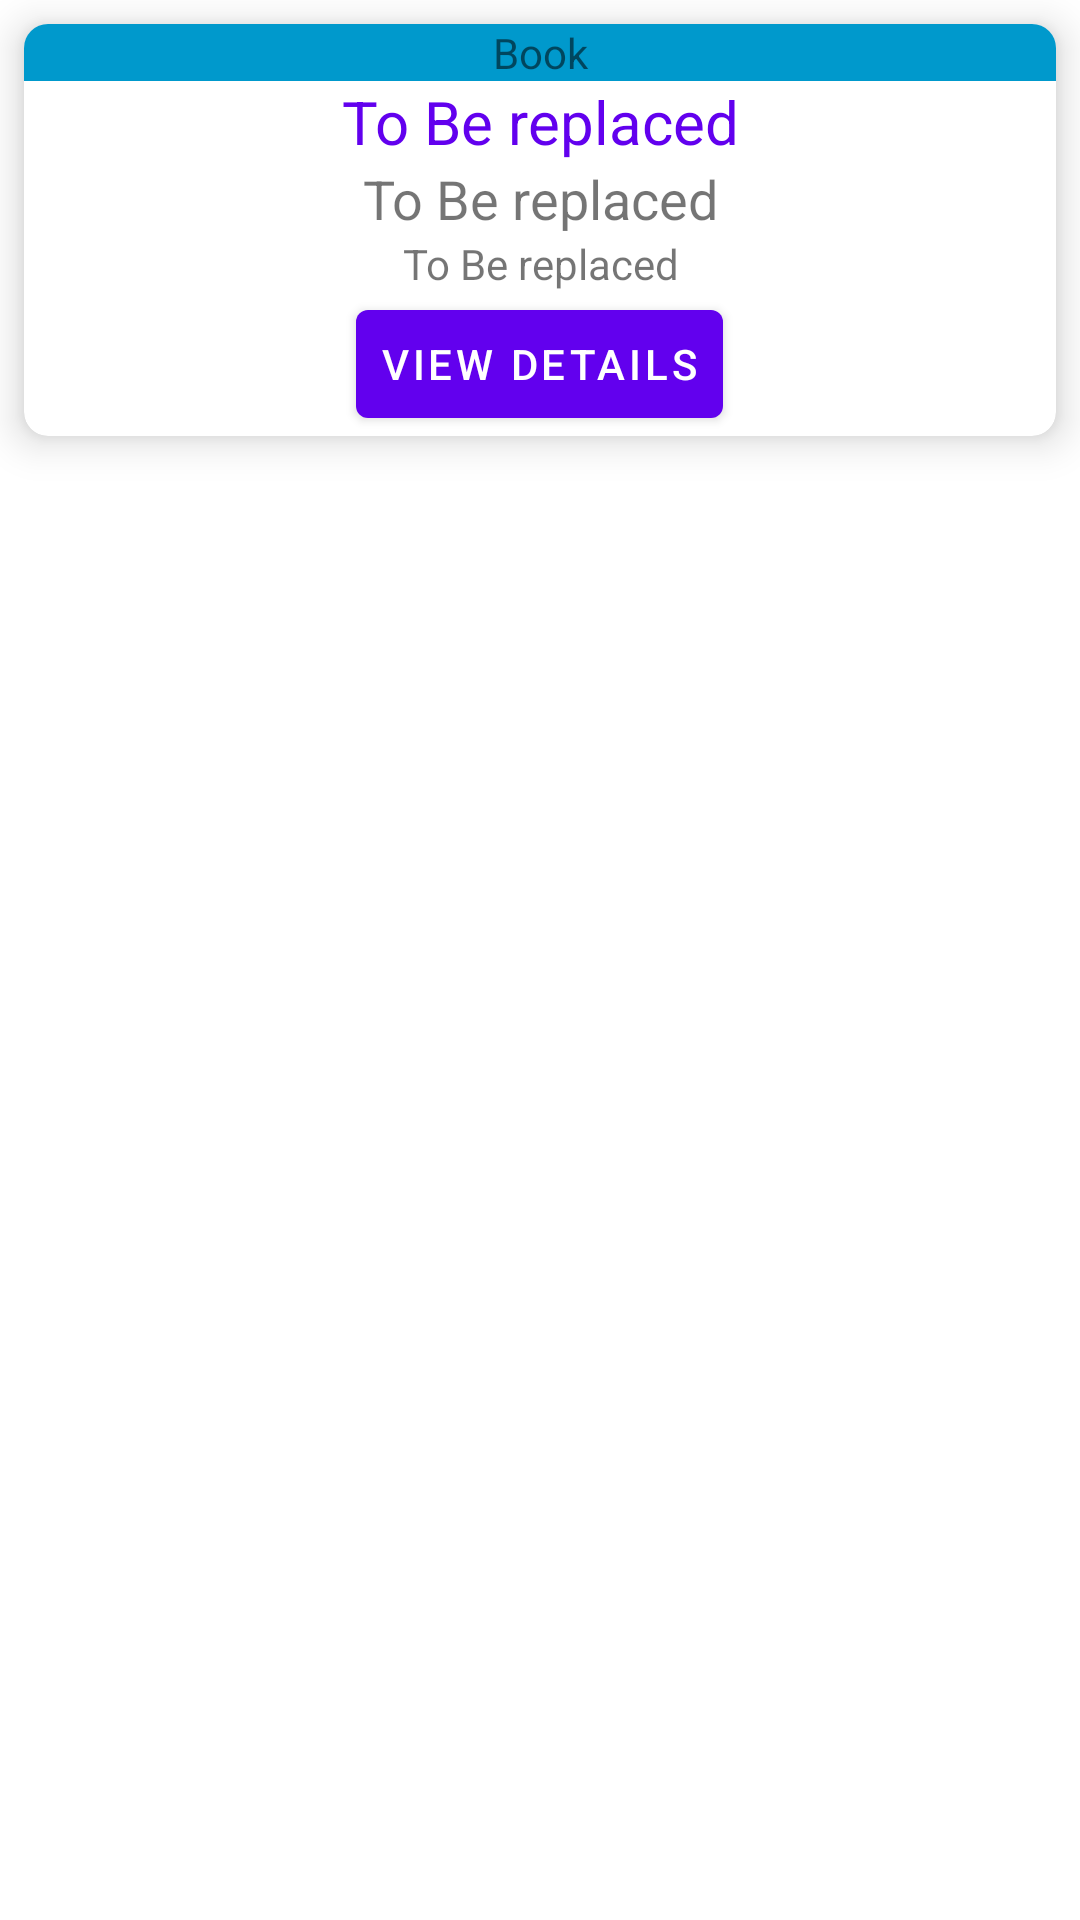

This screen was rendered from an Android layout file. Write that file and the resources it references.
<!-- AndroidManifest.xml: application theme AppTheme -->
<!-- res/layout/book_item.xml -->
<?xml version="1.0" encoding="utf-8"?>



<LinearLayout xmlns:android="http://schemas.android.com/apk/res/android"
    xmlns:app="http://schemas.android.com/apk/res-auto"
    xmlns:tools="http://schemas.android.com/tools" android:layout_width="match_parent"
    android:layout_height="wrap_content"
    android:orientation="vertical"

    >

    <androidx.cardview.widget.CardView
        android:layout_width="match_parent"
        android:layout_height="wrap_content"
        android:layout_margin="8dp"
        app:cardCornerRadius="8dp"
        app:cardElevation="8dp">

        <LinearLayout
            android:layout_width="match_parent"
            android:layout_height="match_parent"
            android:orientation="vertical">


            <TextView
                android:layout_width="match_parent"
                android:layout_height="wrap_content"
                android:background="@android:color/holo_blue_dark"
                android:gravity="center"
                android:text="@string/book"
                android:textFontWeight="1" tools:targetApi="p"/>

            <TextView
                android:textColor="@color/colorPrimary"
                android:id="@+id/book_title"
                android:layout_width="match_parent"
                android:layout_height="wrap_content"
                android:gravity="center"
                android:text="@string/to_be_replaced"
                android:textFontWeight="1"
                android:textSize="20sp" tools:targetApi="p"/>

            <TextView
                android:id="@+id/book_author"
                android:layout_width="match_parent"
                android:layout_height="wrap_content"
                android:gravity="center"
                android:text="@string/to_be_replaced"
                android:textFontWeight="1"
                android:textSize="18sp" tools:targetApi="p"/>

            <TextView
                android:id="@+id/book_isbn"
                android:layout_width="match_parent"
                android:layout_height="wrap_content"
                android:gravity="center"
                android:text="@string/to_be_replaced"
                android:textFontWeight="1" tools:targetApi="p"/>

            <LinearLayout
                android:layout_width="match_parent"
                android:layout_height="wrap_content"
                android:orientation="vertical"

                >

                <Button
                    android:id="@+id/btn_view_book_detaisl"
                    android:layout_width="wrap_content"
                    android:layout_height="wrap_content"
                    android:layout_gravity="center_horizontal"
                    android:padding="8sp"
                    android:text="@string/view_details" />


            </LinearLayout>
        </LinearLayout>
    </androidx.cardview.widget.CardView>


</LinearLayout>
<!-- resources referenced by this layout -->
<resources>
  <color name="colorPrimary">#6200EE</color>
  <string name="book">Book</string>
  <string name="to_be_replaced">To Be replaced</string>
  <string name="view_details">View Details</string>
  <style name="AppTheme" parent="Theme.MaterialComponents.Light">
  
          <item name="colorPrimary">@color/colorPrimary</item>
          <item name="colorPrimaryDark">@color/colorAccent</item>
  
          <item name="android:textColorPrimary">@android:color/white</item>
      </style>
  <color name="colorAccent">#03DAC5</color>
</resources>
